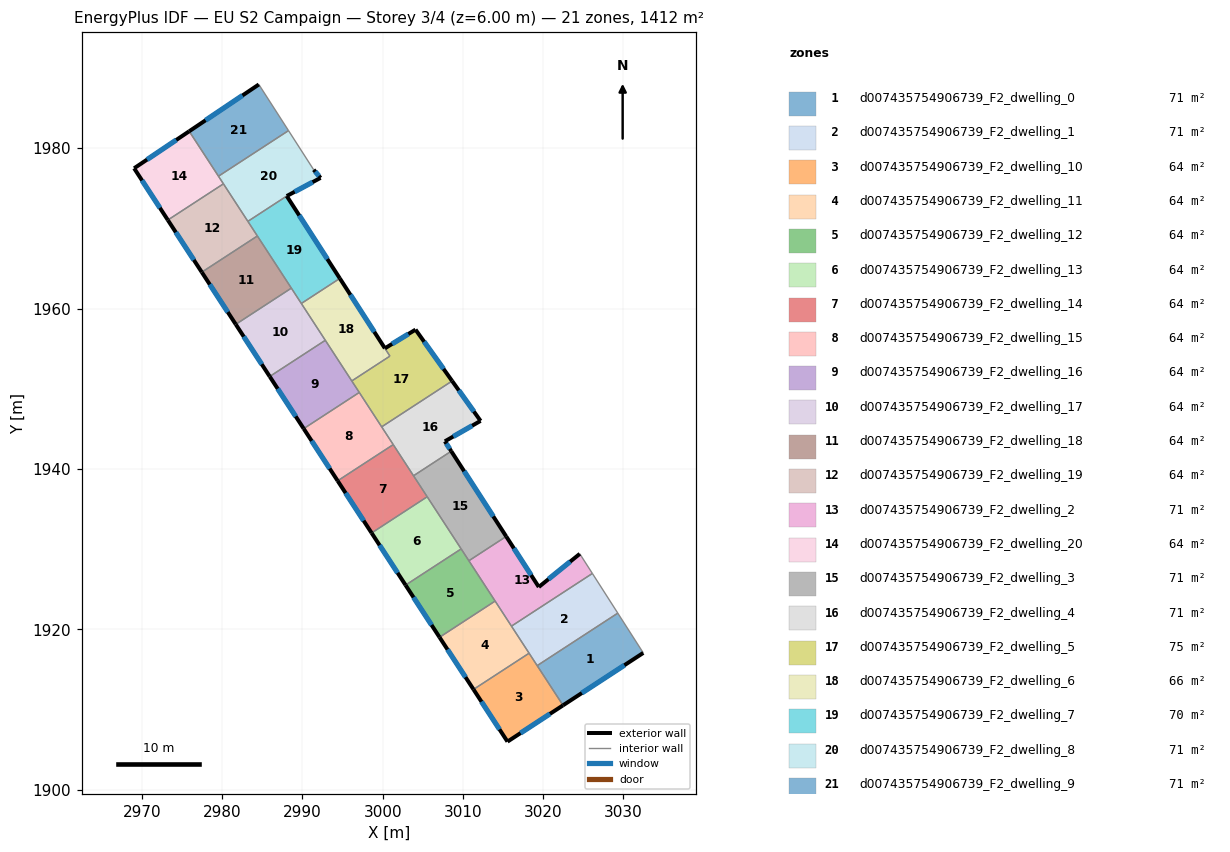
=== STOREY PLAN SPEC (per zone: floor XY polygon, exterior-wall plan segments, windows/doors) ===
zone 1: d007435754906739_F2_dwelling_0  (70.6 m²)
  floor: (3029.31, 1922.03) (3032.48, 1917.07) (3022.48, 1910.54) (3019.26, 1915.49)
  exterior wall: (3022.48, 1910.54) – (3032.48, 1917.07)  [11.9 m]
    window: (3024.83, 1912.07) – (3030.14, 1915.54)  [10.1 m²]
  interior walls: 3
zone 2: d007435754906739_F2_dwelling_1  (70.6 m²)
  floor: (3026.14, 1926.98) (3029.31, 1922.03) (3019.26, 1915.49) (3016.06, 1920.41)
  interior walls: 5
zone 3: d007435754906739_F2_dwelling_10  (64.2 m²)
  floor: (3018.25, 1917.03) (3022.48, 1910.54) (3015.56, 1906.01) (3011.32, 1912.52)
  exterior wall: (3015.56, 1906.01) – (3022.48, 1910.54)  [8.3 m]
    window: (3017.19, 1907.08) – (3020.86, 1909.47)  [7.0 m²]
  exterior wall: (3011.32, 1912.52) – (3015.56, 1906.01)  [7.8 m]
    window: (3012.32, 1910.99) – (3014.57, 1907.54)  [6.6 m²]
  interior walls: 3
zone 4: d007435754906739_F2_dwelling_11  (64.2 m²)
  floor: (3014.02, 1923.53) (3018.25, 1917.03) (3011.32, 1912.52) (3007.09, 1919.02)
  exterior wall: (3007.09, 1919.02) – (3011.32, 1912.52)  [7.8 m]
    window: (3008.08, 1917.49) – (3010.33, 1914.05)  [6.5 m²]
  interior walls: 4
zone 5: d007435754906739_F2_dwelling_12  (64.2 m²)
  floor: (3009.79, 1930.04) (3014.02, 1923.53) (3007.09, 1919.02) (3002.86, 1925.52)
  exterior wall: (3002.86, 1925.52) – (3007.09, 1919.02)  [7.8 m]
    window: (3003.85, 1924.00) – (3006.09, 1920.55)  [6.5 m²]
  interior walls: 4
zone 6: d007435754906739_F2_dwelling_13  (64.2 m²)
  floor: (3005.55, 1936.54) (3009.79, 1930.04) (3002.86, 1925.52) (2998.62, 1932.02)
  exterior wall: (2998.62, 1932.02) – (3002.86, 1925.52)  [7.8 m]
    window: (2999.62, 1930.50) – (3001.86, 1927.05)  [6.5 m²]
  interior walls: 3
zone 7: d007435754906739_F2_dwelling_14  (64.2 m²)
  floor: (3001.32, 1943.04) (3005.55, 1936.54) (2998.62, 1932.02) (2994.39, 1938.52)
  exterior wall: (2994.39, 1938.52) – (2998.62, 1932.02)  [7.8 m]
    window: (2995.38, 1937.00) – (2997.63, 1933.55)  [6.5 m²]
  interior walls: 4
zone 8: d007435754906739_F2_dwelling_15  (64.2 m²)
  floor: (2997.09, 1949.54) (3001.32, 1943.04) (2994.39, 1938.52) (2990.16, 1945.03)
  exterior wall: (2990.16, 1945.03) – (2994.39, 1938.52)  [7.8 m]
    window: (2991.15, 1943.50) – (2993.39, 1940.05)  [6.5 m²]
  interior walls: 4
zone 9: d007435754906739_F2_dwelling_16  (64.2 m²)
  floor: (2992.85, 1956.04) (2997.09, 1949.54) (2990.16, 1945.03) (2985.92, 1951.53)
  exterior wall: (2985.92, 1951.53) – (2990.16, 1945.03)  [7.8 m]
    window: (2986.92, 1950.00) – (2989.16, 1946.55)  [6.5 m²]
  interior walls: 4
zone 10: d007435754906739_F2_dwelling_17  (64.2 m²)
  floor: (2988.62, 1962.54) (2992.85, 1956.04) (2985.92, 1951.53) (2981.69, 1958.03)
  exterior wall: (2981.69, 1958.03) – (2985.92, 1951.53)  [7.8 m]
    window: (2982.68, 1956.50) – (2984.93, 1953.05)  [6.5 m²]
  interior walls: 4
zone 11: d007435754906739_F2_dwelling_18  (64.2 m²)
  floor: (2984.38, 1969.04) (2988.62, 1962.54) (2981.69, 1958.03) (2977.45, 1964.53)
  exterior wall: (2977.45, 1964.53) – (2981.69, 1958.03)  [7.8 m]
    window: (2978.45, 1963.00) – (2980.69, 1959.55)  [6.5 m²]
  interior walls: 3
zone 12: d007435754906739_F2_dwelling_19  (64.2 m²)
  floor: (2980.15, 1975.54) (2984.38, 1969.04) (2977.45, 1964.53) (2973.22, 1971.03)
  exterior wall: (2973.22, 1971.03) – (2977.45, 1964.53)  [7.8 m]
    window: (2974.22, 1969.50) – (2976.46, 1966.06)  [6.5 m²]
  interior walls: 4
zone 13: d007435754906739_F2_dwelling_2  (70.6 m²)
  floor: (3024.58, 1929.42) (3026.14, 1926.98) (3016.06, 1920.41) (3010.75, 1928.56) (3015.40, 1931.59) (3019.46, 1925.29)
  exterior wall: (3019.46, 1925.29) – (3015.40, 1931.59)  [7.5 m]
    window: (3018.51, 1926.77) – (3016.35, 1930.11)  [6.3 m²]
  exterior wall: (3024.58, 1929.42) – (3019.46, 1925.29)  [6.6 m]
    window: (3023.38, 1928.45) – (3020.66, 1926.26)  [5.5 m²]
  interior walls: 5
zone 14: d007435754906739_F2_dwelling_20  (64.2 m²)
  floor: (2975.89, 1982.09) (2980.15, 1975.54) (2973.22, 1971.03) (2969.02, 1977.48)
  exterior wall: (2969.02, 1977.48) – (2973.22, 1971.03)  [7.7 m]
    window: (2970.01, 1975.97) – (2972.23, 1972.54)  [6.5 m²]
  exterior wall: (2975.89, 1982.09) – (2969.02, 1977.48)  [8.3 m]
    window: (2974.27, 1981.01) – (2970.63, 1978.56)  [7.0 m²]
  interior walls: 3
zone 15: d007435754906739_F2_dwelling_3  (70.6 m²)
  floor: (3008.55, 1942.22) (3015.40, 1931.59) (3010.75, 1928.56) (3003.85, 1939.15)
  exterior wall: (3015.40, 1931.59) – (3008.55, 1942.22)  [12.6 m]
    window: (3013.79, 1934.09) – (3010.16, 1939.72)  [10.7 m²]
  interior walls: 5
zone 16: d007435754906739_F2_dwelling_4  (70.6 m²)
  floor: (3008.66, 1950.97) (3012.20, 1945.99) (3007.76, 1943.45) (3008.55, 1942.22) (3003.85, 1939.15) (2999.88, 1945.25)
  exterior wall: (3012.20, 1945.99) – (3008.66, 1950.97)  [6.1 m]
    window: (3011.37, 1947.16) – (3009.49, 1949.80)  [5.2 m²]
  exterior wall: (3007.76, 1943.45) – (3012.20, 1945.99)  [5.1 m]
    window: (3008.80, 1944.04) – (3011.16, 1945.40)  [4.3 m²]
  exterior wall: (3008.55, 1942.22) – (3007.76, 1943.45)  [1.5 m]
    window: (3008.36, 1942.50) – (3007.94, 1943.16)  [1.2 m²]
  interior walls: 4
zone 17: d007435754906739_F2_dwelling_5  (75.5 m²)
  floor: (3004.10, 1957.37) (3008.66, 1950.97) (2999.88, 1945.25) (2996.15, 1950.97) (3000.91, 1954.07) (3000.28, 1955.04)
  exterior wall: (3004.10, 1957.37) – (3000.28, 1955.04)  [4.5 m]
    window: (3003.20, 1956.82) – (3001.18, 1955.59)  [3.8 m²]
  exterior wall: (3008.66, 1950.97) – (3004.10, 1957.37)  [7.9 m]
    window: (3007.59, 1952.47) – (3005.17, 1955.87)  [6.6 m²]
  interior walls: 5
zone 18: d007435754906739_F2_dwelling_6  (65.7 m²)
  floor: (2994.66, 1963.75) (3000.91, 1954.07) (2996.15, 1950.97) (2989.86, 1960.63)
  exterior wall: (3000.28, 1955.04) – (2994.66, 1963.75)  [10.4 m]
    window: (2998.96, 1957.09) – (2995.98, 1961.71)  [8.7 m²]
  interior walls: 5
zone 19: d007435754906739_F2_dwelling_7  (70.3 m²)
  floor: (2988.04, 1974.02) (2994.66, 1963.75) (2989.86, 1960.63) (2983.20, 1970.87)
  exterior wall: (2994.66, 1963.75) – (2988.04, 1974.02)  [12.2 m]
    window: (2993.11, 1966.16) – (2989.60, 1971.61)  [10.3 m²]
  interior walls: 5
zone 20: d007435754906739_F2_dwelling_8  (70.8 m²)
  floor: (2988.26, 1982.18) (2991.40, 1977.30) (2992.26, 1976.29) (2988.04, 1974.02) (2983.20, 1970.87) (2979.53, 1976.49)
  exterior wall: (2992.26, 1976.29) – (2991.40, 1977.30)  [1.3 m]
    window: (2992.06, 1976.52) – (2991.60, 1977.06)  [1.1 m²]
  exterior wall: (2988.04, 1974.02) – (2992.26, 1976.29)  [4.8 m]
    window: (2989.03, 1974.55) – (2991.27, 1975.75)  [4.0 m²]
  interior walls: 5
zone 21: d007435754906739_F2_dwelling_9  (70.6 m²)
  floor: (2984.57, 1987.93) (2988.26, 1982.18) (2979.53, 1976.49) (2975.89, 1982.09)
  exterior wall: (2984.57, 1987.93) – (2975.89, 1982.09)  [10.5 m]
    window: (2982.53, 1986.56) – (2977.92, 1983.46)  [8.8 m²]
  interior walls: 3

=== DERIVED (storey summary) ===
Building: EU S2 Campaign
Storey: 3 of 4  (floor level z = 6.00 m)
Storey gross floor area: 1411.5 m²
Zones on this storey: 21
  - d007435754906739_F2_dwelling_0: floor 70.6 m²; exterior wall 11.9 m (35.8 m²); 1 window(s) 10.1 m²; WWR 28.1%
  - d007435754906739_F2_dwelling_1: floor 70.6 m²
  - d007435754906739_F2_dwelling_10: floor 64.2 m²; exterior wall 16.0 m (48.1 m²); 2 window(s) 13.5 m²; WWR 28.1%
  - d007435754906739_F2_dwelling_11: floor 64.2 m²; exterior wall 7.8 m (23.3 m²); 1 window(s) 6.5 m²; WWR 28.1%
  - d007435754906739_F2_dwelling_12: floor 64.2 m²; exterior wall 7.8 m (23.3 m²); 1 window(s) 6.5 m²; WWR 28.1%
  - d007435754906739_F2_dwelling_13: floor 64.2 m²; exterior wall 7.8 m (23.3 m²); 1 window(s) 6.5 m²; WWR 28.1%
  - d007435754906739_F2_dwelling_14: floor 64.2 m²; exterior wall 7.8 m (23.3 m²); 1 window(s) 6.5 m²; WWR 28.1%
  - d007435754906739_F2_dwelling_15: floor 64.2 m²; exterior wall 7.8 m (23.3 m²); 1 window(s) 6.5 m²; WWR 28.1%
  - d007435754906739_F2_dwelling_16: floor 64.2 m²; exterior wall 7.8 m (23.3 m²); 1 window(s) 6.5 m²; WWR 28.1%
  - d007435754906739_F2_dwelling_17: floor 64.2 m²; exterior wall 7.8 m (23.3 m²); 1 window(s) 6.5 m²; WWR 28.1%
  - d007435754906739_F2_dwelling_18: floor 64.2 m²; exterior wall 7.8 m (23.3 m²); 1 window(s) 6.5 m²; WWR 28.1%
  - d007435754906739_F2_dwelling_19: floor 64.2 m²; exterior wall 7.8 m (23.3 m²); 1 window(s) 6.5 m²; WWR 28.1%
  - d007435754906739_F2_dwelling_2: floor 70.6 m²; exterior wall 14.1 m (42.2 m²); 2 window(s) 11.9 m²; WWR 28.1%
  - d007435754906739_F2_dwelling_20: floor 64.2 m²; exterior wall 16.0 m (47.9 m²); 2 window(s) 13.5 m²; WWR 28.1%
  - d007435754906739_F2_dwelling_3: floor 70.6 m²; exterior wall 12.6 m (37.9 m²); 1 window(s) 10.7 m²; WWR 28.1%
  - d007435754906739_F2_dwelling_4: floor 70.6 m²; exterior wall 12.7 m (38.1 m²); 3 window(s) 10.7 m²; WWR 28.1%
  - d007435754906739_F2_dwelling_5: floor 75.5 m²; exterior wall 12.3 m (37.0 m²); 2 window(s) 10.4 m²; WWR 28.1%
  - d007435754906739_F2_dwelling_6: floor 65.7 m²; exterior wall 10.4 m (31.1 m²); 1 window(s) 8.7 m²; WWR 28.1%
  - d007435754906739_F2_dwelling_7: floor 70.3 m²; exterior wall 12.2 m (36.6 m²); 1 window(s) 10.3 m²; WWR 28.1%
  - d007435754906739_F2_dwelling_8: floor 70.8 m²; exterior wall 6.1 m (18.3 m²); 2 window(s) 5.2 m²; WWR 28.1%
  - d007435754906739_F2_dwelling_9: floor 70.6 m²; exterior wall 10.5 m (31.4 m²); 1 window(s) 8.8 m²; WWR 28.1%
Zone adjacency (shared interzone walls):
  - d007435754906739_F2_dwelling_0 ↔ d007435754906739_F2_dwelling_1
  - d007435754906739_F2_dwelling_0 ↔ d007435754906739_F2_dwelling_10
  - d007435754906739_F2_dwelling_1 ↔ d007435754906739_F2_dwelling_10
  - d007435754906739_F2_dwelling_1 ↔ d007435754906739_F2_dwelling_11
  - d007435754906739_F2_dwelling_1 ↔ d007435754906739_F2_dwelling_2
  - d007435754906739_F2_dwelling_10 ↔ d007435754906739_F2_dwelling_11
  - d007435754906739_F2_dwelling_11 ↔ d007435754906739_F2_dwelling_12
  - d007435754906739_F2_dwelling_11 ↔ d007435754906739_F2_dwelling_2
  - d007435754906739_F2_dwelling_12 ↔ d007435754906739_F2_dwelling_13
  - d007435754906739_F2_dwelling_12 ↔ d007435754906739_F2_dwelling_2
  - d007435754906739_F2_dwelling_12 ↔ d007435754906739_F2_dwelling_3
  - d007435754906739_F2_dwelling_13 ↔ d007435754906739_F2_dwelling_14
  - d007435754906739_F2_dwelling_13 ↔ d007435754906739_F2_dwelling_3
  - d007435754906739_F2_dwelling_14 ↔ d007435754906739_F2_dwelling_15
  - d007435754906739_F2_dwelling_14 ↔ d007435754906739_F2_dwelling_3
  - d007435754906739_F2_dwelling_14 ↔ d007435754906739_F2_dwelling_4
  - d007435754906739_F2_dwelling_15 ↔ d007435754906739_F2_dwelling_16
  - d007435754906739_F2_dwelling_15 ↔ d007435754906739_F2_dwelling_4
  - d007435754906739_F2_dwelling_15 ↔ d007435754906739_F2_dwelling_5
  - d007435754906739_F2_dwelling_16 ↔ d007435754906739_F2_dwelling_17
  - d007435754906739_F2_dwelling_16 ↔ d007435754906739_F2_dwelling_5
  - d007435754906739_F2_dwelling_16 ↔ d007435754906739_F2_dwelling_6
  - d007435754906739_F2_dwelling_17 ↔ d007435754906739_F2_dwelling_18
  - d007435754906739_F2_dwelling_17 ↔ d007435754906739_F2_dwelling_6
  - d007435754906739_F2_dwelling_17 ↔ d007435754906739_F2_dwelling_7
  - d007435754906739_F2_dwelling_18 ↔ d007435754906739_F2_dwelling_19
  - d007435754906739_F2_dwelling_18 ↔ d007435754906739_F2_dwelling_7
  - d007435754906739_F2_dwelling_19 ↔ d007435754906739_F2_dwelling_20
  - d007435754906739_F2_dwelling_19 ↔ d007435754906739_F2_dwelling_7
  - d007435754906739_F2_dwelling_19 ↔ d007435754906739_F2_dwelling_8
  - d007435754906739_F2_dwelling_2 ↔ d007435754906739_F2_dwelling_3
  - d007435754906739_F2_dwelling_20 ↔ d007435754906739_F2_dwelling_8
  - d007435754906739_F2_dwelling_20 ↔ d007435754906739_F2_dwelling_9
  - d007435754906739_F2_dwelling_3 ↔ d007435754906739_F2_dwelling_4
  - d007435754906739_F2_dwelling_4 ↔ d007435754906739_F2_dwelling_5
  - d007435754906739_F2_dwelling_5 ↔ d007435754906739_F2_dwelling_6
  - d007435754906739_F2_dwelling_6 ↔ d007435754906739_F2_dwelling_7
  - d007435754906739_F2_dwelling_7 ↔ d007435754906739_F2_dwelling_8
  - d007435754906739_F2_dwelling_8 ↔ d007435754906739_F2_dwelling_9